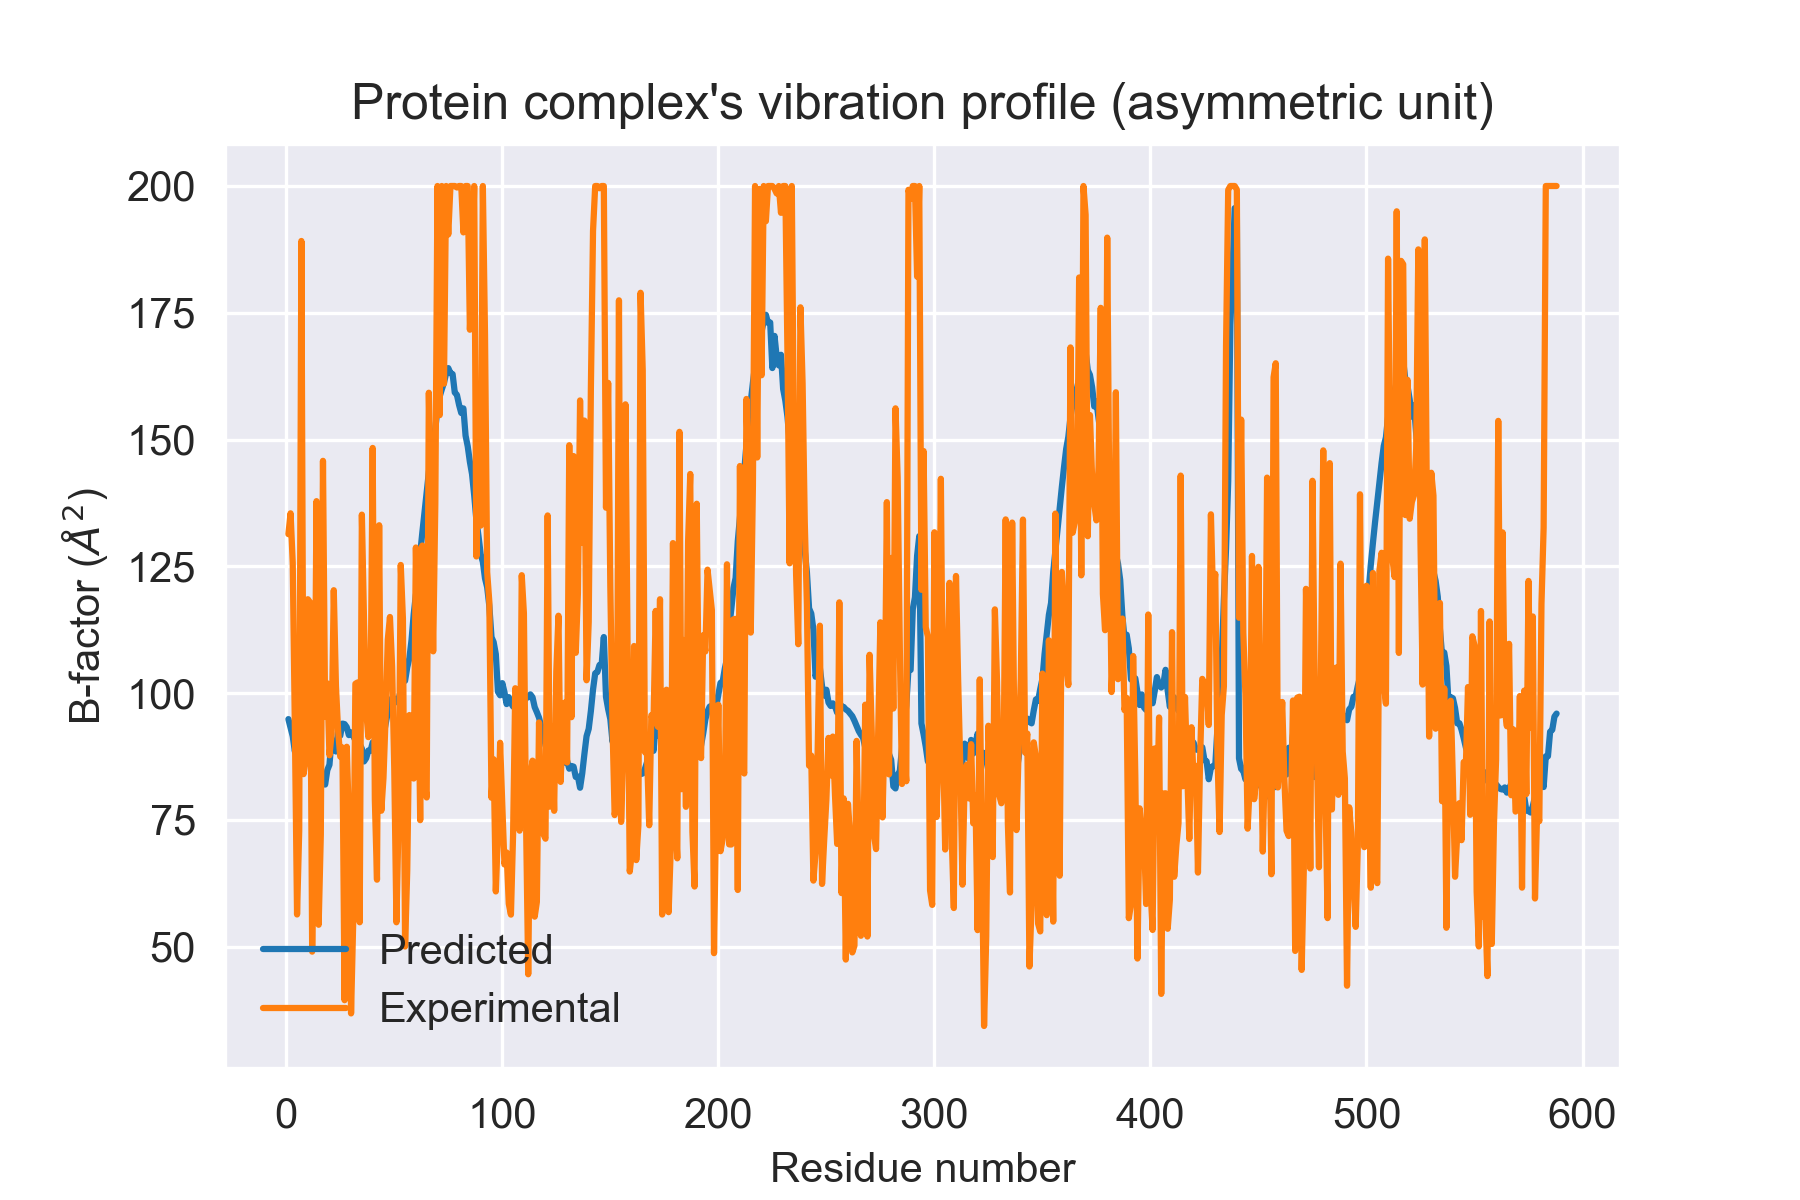

The table this chart was drawn from, first rows:
Residue, Experimental, Predicted, Unscaled, x_line, y_line
1.0, 131.3, 94.88, 0.5683, 0.4579, 76.46
2.0, 135.5, 93.16, 0.558, 0.4679, 78.13
3.0, 125.7, 91.5, 0.548, 0.4779, 79.8
4.0, 92.8, 88.47, 0.5299, 0.4879, 81.47
5.0, 56.36, 91.41, 0.5475, 0.4979, 83.14
6.0, 72.94, 88.09, 0.5276, 0.5079, 84.81
7.0, 189.2, 88.46, 0.5298, 0.5179, 86.48
8.0, 84.03, 89.59, 0.5366, 0.5279, 88.15
9.0, 86.83, 89.01, 0.5331, 0.5379, 89.82
10.0, 118.5, 88.4, 0.5295, 0.5479, 91.49
11.0, 117.9, 86.58, 0.5186, 0.5579, 93.15
12.0, 49.03, 85.15, 0.51, 0.5679, 94.82
13.0, 80.93, 84.69, 0.5072, 0.5779, 96.49
14.0, 137.9, 82.2, 0.4923, 0.5879, 98.16
15.0, 54.33, 81.6, 0.4888, 0.5979, 99.83
16.0, 72.13, 84.13, 0.5039, 0.6079, 101.5
17.0, 145.8, 83.32, 0.4991, 0.6179, 103.2
18.0, 95.41, 81.98, 0.491, 0.6279, 104.8
19.0, 101.9, 84.82, 0.508, 0.6379, 106.5
20.0, 87.75, 85.88, 0.5144, 0.6479, 108.2
21.0, 91.97, 90.9, 0.5445, 0.6579, 109.9
22.0, 120.3, 89.88, 0.5383, 0.6679, 111.5
23.0, 101.4, 88.5, 0.53, 0.6779, 113.2
24.0, 92.59, 92.44, 0.5537, 0.6879, 114.9
25.0, 87.48, 91.62, 0.5487, 0.6979, 116.5
26.0, 89.29, 94, 0.563, 0.7079, 118.2
27.0, 39.45, 93.9, 0.5624, 0.7179, 119.9
28.0, 89.43, 93.31, 0.5588, 0.7279, 121.5
29.0, 74.99, 91.72, 0.5494, 0.7379, 123.2
30.0, 36.85, 92.28, 0.5527, 0.7479, 124.9
31.0, 55.06, 91.57, 0.5484, 0.7579, 126.5
32.0, 101.8, 90.7, 0.5432, 0.7679, 128.2
33.0, 102.1, 87.36, 0.5232, 0.7779, 129.9
34.0, 54.82, 89.93, 0.5386, 0.7879, 131.6
35.0, 135.2, 89.06, 0.5334, 0.7979, 133.2
36.0, 114.3, 86.53, 0.5183, 0.8079, 134.9
37.0, 96.53, 87.18, 0.5221, 0.8179, 136.6
38.0, 91.33, 88.69, 0.5312, 0.8279, 138.2
39.0, 97.37, 88.6, 0.5307, 0.8379, 139.9
40.0, 148.3, 90.29, 0.5408, 0.8479, 141.6
41.0, 79.09, 90.29, 0.5408, 0.8579, 143.2
42.0, 63.22, 90.66, 0.543, 0.8679, 144.9
43.0, 133.1, 90.64, 0.5429, 0.8779, 146.6
44.0, 76.82, 90.96, 0.5448, 0.8879, 148.3
45.0, 83.27, 91.68, 0.5491, 0.8979, 149.9
46.0, 95.45, 93.94, 0.5627, 0.9079, 151.6
47.0, 110.6, 96.18, 0.5761, 0.9179, 153.3
48.0, 115, 98.02, 0.5871, 0.9279, 154.9
49.0, 105.3, 99.04, 0.5932, 0.9379, 156.6
50.0, 85.01, 98.94, 0.5926, 0.9479, 158.3
51.0, 54.82, 98.22, 0.5883, 0.9579, 159.9
52.0, 75.39, 98.83, 0.592, 0.9679, 161.6
53.0, 125.3, 100.6, 0.6023, 0.9779, 163.3
54.0, 114.7, 102.5, 0.6137, 0.9879, 164.9
55.0, 50.04, 102.4, 0.6135, 0.9979, 166.6
56.0, 65.0, 105.1, 0.6295, 1.008, 168.3
57.0, 95.69, 106.9, 0.6402, 1.018, 170
58.0, 94.59, 110.5, 0.6619, 1.028, 171.6
59.0, 83.16, 115.6, 0.6923, 1.038, 173.3
60.0, 128.7, 119.4, 0.715, 1.048, 175
... 528 more rows
